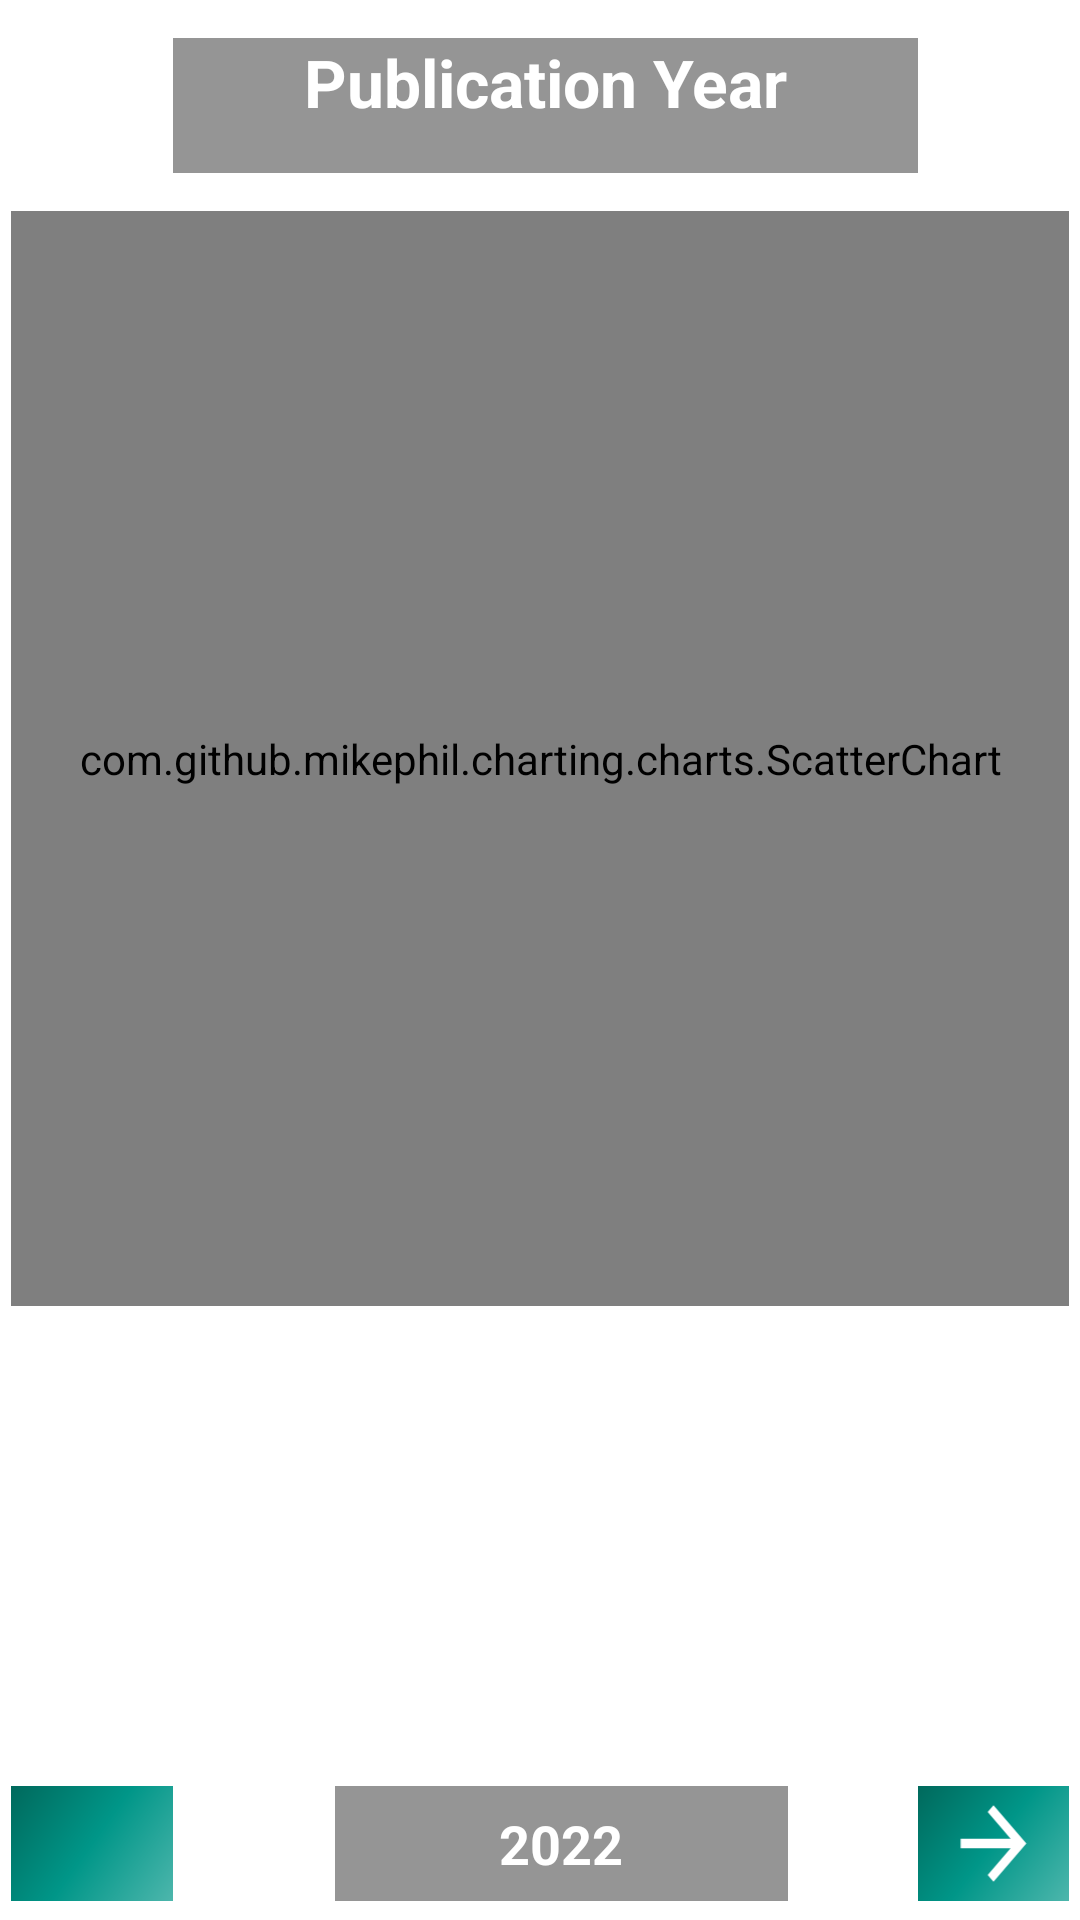

This screen was rendered from an Android layout file. Write that file and the resources it references.
<!-- AndroidManifest.xml: application theme Theme.MyLibrary -->
<!-- res/layout/fragment_publication_year.xml -->
<?xml version="1.0" encoding="utf-8"?>
<androidx.constraintlayout.widget.ConstraintLayout xmlns:android="http://schemas.android.com/apk/res/android"
    xmlns:app="http://schemas.android.com/apk/res-auto"
    xmlns:tools="http://schemas.android.com/tools"
    android:layout_width="match_parent"
    android:layout_height="match_parent"
    android:background="@drawable/background"
    tools:context=".fragments.mainActivity.stats.PublicationYearFragment">


    <androidx.constraintlayout.widget.Guideline
        android:id="@+id/guideline_h0"
        android:layout_width="wrap_content"
        android:layout_height="wrap_content"
        android:orientation="horizontal"
        app:layout_constraintGuide_percent="0.02" />

    <androidx.constraintlayout.widget.Guideline
        android:id="@+id/guideline_h1"
        android:layout_width="wrap_content"
        android:layout_height="wrap_content"
        android:orientation="horizontal"
        app:layout_constraintGuide_percent="0.09" />


    <TextView
        android:layout_width="0dp"
        android:layout_height="0dp"
        android:text="Publication Year"
        android:textSize="22sp"
        android:textStyle="bold"
        android:textColor="@color/white"
        android:background="@color/transparent"
        android:gravity="center|top"
        app:layout_constraintStart_toStartOf="@id/guideline_v1"
        app:layout_constraintEnd_toEndOf="@id/guideline_v9"
        app:layout_constraintTop_toTopOf="@id/guideline_h0"
        app:layout_constraintBottom_toBottomOf="@id/guideline_h1"/>

    <androidx.constraintlayout.widget.Guideline
        android:id="@+id/guideline_h2"
        android:layout_width="wrap_content"
        android:layout_height="wrap_content"
        android:orientation="horizontal"
        app:layout_constraintGuide_percent="0.11" />

    <androidx.constraintlayout.widget.Guideline
        android:id="@+id/guideline_h3"
        android:layout_width="wrap_content"
        android:layout_height="wrap_content"
        android:orientation="horizontal"
        app:layout_constraintGuide_percent="0.68" />

    <androidx.constraintlayout.widget.Guideline
        android:id="@+id/guideline_h4"
        android:layout_width="wrap_content"
        android:layout_height="wrap_content"
        android:orientation="horizontal"
        app:layout_constraintGuide_percent="0.7" />

    <androidx.constraintlayout.widget.Guideline
        android:id="@+id/guideline_h6"
        android:layout_width="wrap_content"
        android:layout_height="wrap_content"
        android:orientation="horizontal"
        app:layout_constraintGuide_percent="0.63" />


    <TextView
        android:layout_width="0dp"
        android:layout_height="0dp"
        android:rotation="90"
        android:text="published in"
        android:textSize="22sp"
        android:textStyle="italic"
        android:textColor="#807D7D"
        android:gravity="center_horizontal"
        app:layout_constraintStart_toStartOf="@id/guideline_v1"
        app:layout_constraintEnd_toEndOf="@id/guideline_v6"
        app:layout_constraintTop_toTopOf="@id/guideline_h2"
        app:layout_constraintBottom_toBottomOf="@id/guideline_h3"/>

    <TextView
        android:layout_width="0dp"
        android:layout_height="0dp"
        android:text="read in"
        android:textSize="22sp"
        android:textStyle="italic"
        android:textColor="@color/white"
        android:gravity="center_horizontal"
        app:layout_constraintStart_toStartOf="@id/guideline_v1"
        app:layout_constraintEnd_toEndOf="@id/guideline_v9"
        app:layout_constraintTop_toTopOf="@id/guideline_h2"
        app:layout_constraintBottom_toBottomOf="@id/guideline_h3"/>


    <com.github.mikephil.charting.charts.ScatterChart
        android:id="@+id/publication"
        android:layout_width="0dp"
        android:layout_height="0dp"
        android:background="@color/transparent"
        app:layout_constraintStart_toStartOf="@id/guideline_v0"
        app:layout_constraintEnd_toEndOf="@id/guideline_v10"
        app:layout_constraintTop_toTopOf="@id/guideline_h2"
        app:layout_constraintBottom_toBottomOf="@id/guideline_h3"/>


    <androidx.cardview.widget.CardView
        android:id="@+id/book"
        android:layout_width="0dp"
        android:layout_height="0dp"
        android:visibility="gone"
        app:cardBackgroundColor="@color/transparent"
        app:layout_constraintBottom_toBottomOf="@id/guideline_h5"
        app:layout_constraintEnd_toEndOf="@+id/guideline_v10"
        app:layout_constraintStart_toStartOf="@id/guideline_v0"
        app:layout_constraintTop_toTopOf="@id/guideline_h3">

    <include layout="@layout/item_stats_book" />
    </androidx.cardview.widget.CardView>

    <androidx.constraintlayout.widget.Guideline
        android:id="@+id/guideline_h5"
        android:layout_width="wrap_content"
        android:layout_height="wrap_content"
        android:orientation="horizontal"
        app:layout_constraintGuide_percent="0.925" />

    <androidx.constraintlayout.widget.Guideline
        android:id="@+id/guideline_h10"
        android:layout_width="wrap_content"
        android:layout_height="wrap_content"
        android:orientation="horizontal"
        app:layout_constraintGuide_percent="0.99" />

    <androidx.constraintlayout.widget.Guideline
        android:id="@+id/guideline_h9"
        android:layout_width="wrap_content"
        android:layout_height="wrap_content"
        android:orientation="horizontal"
        app:layout_constraintGuide_percent="0.93" />

    <androidx.constraintlayout.widget.Guideline
        android:id="@+id/guideline_v10"
        android:layout_width="wrap_content"
        android:layout_height="wrap_content"
        android:orientation="vertical"
        app:layout_constraintGuide_percent="0.99" />

    <androidx.constraintlayout.widget.Guideline
        android:id="@+id/guideline_v9"
        android:layout_width="wrap_content"
        android:layout_height="wrap_content"
        android:orientation="vertical"
        app:layout_constraintGuide_percent="0.85" />

    <androidx.constraintlayout.widget.Guideline
        android:id="@+id/guideline_v1"
        android:layout_width="wrap_content"
        android:layout_height="wrap_content"
        android:orientation="vertical"
        app:layout_constraintGuide_percent="0.16" />

    <androidx.constraintlayout.widget.Guideline
        android:id="@+id/guideline_v0"
        android:layout_width="wrap_content"
        android:layout_height="wrap_content"
        android:orientation="vertical"
        app:layout_constraintGuide_percent="0.01" />

    <ImageView
        android:id="@+id/next"
        android:layout_width="0dp"
        android:layout_height="0dp"
        android:background="@drawable/side_nav_bar"
        android:src="@drawable/next"
        app:layout_constraintBottom_toBottomOf="@id/guideline_h10"
        app:layout_constraintEnd_toEndOf="@id/guideline_v10"
        app:layout_constraintStart_toStartOf="@id/guideline_v9"
        app:layout_constraintTop_toTopOf="@id/guideline_h9" />

    <ImageView
        android:id="@+id/back"
        android:layout_width="0dp"
        android:layout_height="0dp"
        android:background="@drawable/side_nav_bar"
        android:src="@drawable/arrow_back"
        app:layout_constraintBottom_toBottomOf="@id/guideline_h10"
        app:layout_constraintEnd_toEndOf="@id/guideline_v1"
        app:layout_constraintStart_toStartOf="@id/guideline_v0"
        app:layout_constraintTop_toTopOf="@id/guideline_h9" />

    <androidx.constraintlayout.widget.Guideline
        android:id="@+id/guideline_v6"
        android:layout_width="wrap_content"
        android:layout_height="wrap_content"
        android:orientation="vertical"
        app:layout_constraintGuide_percent="0.73" />

    <androidx.constraintlayout.widget.Guideline
        android:id="@+id/guideline_v3"
        android:layout_width="wrap_content"
        android:layout_height="wrap_content"
        android:orientation="vertical"
        app:layout_constraintGuide_percent="0.31" />

    <EditText
        android:id="@+id/year"
        android:layout_width="0dp"
        android:layout_height="0dp"
        android:background="@color/transparent"
        android:gravity="center"
        android:inputType="number"
        android:maxLines="1"
        android:text="2022"
        android:textColor="@color/white"
        android:textColorHint="@color/white_transparent"
        android:textSize="18sp"
        android:textStyle="bold"
        app:layout_constraintBottom_toBottomOf="@id/guideline_h10"
        app:layout_constraintEnd_toEndOf="@id/guideline_v6"
        app:layout_constraintStart_toStartOf="@id/guideline_v3"
        app:layout_constraintTop_toTopOf="@id/guideline_h9" />



</androidx.constraintlayout.widget.ConstraintLayout>
<!-- res/layout/item_stats_book.xml (included above) -->
<?xml version="1.0" encoding="utf-8"?>
<androidx.constraintlayout.widget.ConstraintLayout
    xmlns:android="http://schemas.android.com/apk/res/android"
    xmlns:app="http://schemas.android.com/apk/res-auto"
    xmlns:tools="http://schemas.android.com/tools"
    android:layout_width="match_parent"
    android:background="@color/transparent"
    android:layout_height="160dp"
    >


    <androidx.constraintlayout.widget.Guideline
        android:id="@+id/guideline_h1"
        android:layout_width="wrap_content"
        android:layout_height="wrap_content"
        android:orientation="horizontal"
        app:layout_constraintGuide_percent="0.06" />

    <androidx.constraintlayout.widget.Guideline
        android:id="@+id/guideline_h2"
        android:layout_width="wrap_content"
        android:layout_height="wrap_content"
        android:orientation="horizontal"
        app:layout_constraintGuide_percent="0.22" />

    <androidx.constraintlayout.widget.Guideline
        android:id="@+id/guideline_h3"
        android:layout_width="wrap_content"
        android:layout_height="wrap_content"
        android:orientation="horizontal"
        app:layout_constraintGuide_percent="0.49" />

    <androidx.constraintlayout.widget.Guideline
        android:id="@+id/guideline_h4"
        android:layout_width="wrap_content"
        android:layout_height="wrap_content"
        android:orientation="horizontal"
        app:layout_constraintGuide_percent="0.66" />


    <androidx.constraintlayout.widget.Guideline
        android:id="@+id/guideline_h6"
        android:layout_width="wrap_content"
        android:layout_height="wrap_content"
        android:orientation="horizontal"
        app:layout_constraintGuide_percent="0.95" />

    <androidx.constraintlayout.widget.Guideline
        android:id="@+id/guideline_v1"
        android:layout_width="wrap_content"
        android:layout_height="wrap_content"
        android:orientation="vertical"
        app:layout_constraintGuide_percent="0.02" />



    <androidx.constraintlayout.widget.Guideline
        android:id="@+id/guideline_v3"
        android:layout_width="wrap_content"
        android:layout_height="wrap_content"
        android:orientation="vertical"
        app:layout_constraintGuide_percent="0.63" />

    <androidx.constraintlayout.widget.Guideline
        android:id="@+id/guideline_v6"
        android:layout_width="wrap_content"
        android:layout_height="wrap_content"
        android:orientation="vertical"
        app:layout_constraintGuide_percent="0.82" />


    <androidx.constraintlayout.widget.Guideline
        android:id="@+id/guideline_v4"
        android:layout_width="wrap_content"
        android:layout_height="wrap_content"
        android:orientation="vertical"
        app:layout_constraintGuide_percent="0.65" />

    <androidx.constraintlayout.widget.Guideline
        android:id="@+id/guideline_v5"
        android:layout_width="wrap_content"
        android:layout_height="wrap_content"
        android:orientation="vertical"
        app:layout_constraintGuide_percent="0.97" />

    <ImageView
        android:id="@+id/bg"
        android:layout_width="0dp"
        android:layout_height="0dp"
        app:layout_constraintBottom_toBottomOf="parent"
        app:layout_constraintEnd_toEndOf="parent"
        app:layout_constraintStart_toStartOf="parent"
        app:layout_constraintTop_toTopOf="@id/guideline_h2"
        android:src="@drawable/side_nav_bar"/>
    


    <ImageView
        android:id="@+id/img"
        android:layout_width="0dp"
        android:layout_height="0dp"
        android:src="@drawable/img"
        app:layout_constraintBottom_toBottomOf="@id/guideline_h6"
        app:layout_constraintEnd_toEndOf="@id/guideline_v5"
        app:layout_constraintStart_toStartOf="@id/guideline_v4"
        app:layout_constraintTop_toTopOf="@id/guideline_h1"/>

    <TextView
        android:id="@+id/title"
        android:layout_width="0dp"
        android:layout_height="0dp"
        android:text="La adapostul noptii vantul ne va purta acasa"
        android:gravity="center"
        android:textSize="19sp"
        android:textColor="@color/white"
        android:textStyle="bold"
        app:flow_wrapMode="aligned"
        app:layout_constraintBottom_toBottomOf="@id/guideline_h3"
        app:layout_constraintEnd_toEndOf="@id/guideline_v3"
        app:layout_constraintStart_toStartOf="@id/guideline_v1"
        app:layout_constraintTop_toTopOf="@id/guideline_h2" />

    <TextView
        android:id="@+id/author"
        android:layout_width="0dp"
        android:layout_height="0dp"
        android:textSize="14sp"
        android:textColor="@color/black"
        android:textStyle="bold|italic"
        app:flow_wrapMode="aligned"
        android:gravity="top|end|center_vertical"
        android:text="Kiran Millwood Hargrave"
        app:layout_constraintBottom_toBottomOf="@id/guideline_h4"
        app:layout_constraintEnd_toEndOf="@id/guideline_v3"
        app:layout_constraintStart_toStartOf="@id/guideline_v1"
        app:layout_constraintTop_toTopOf="@id/guideline_h3" />



    <TextView
        android:id="@+id/info"
        android:layout_width="0dp"
        android:layout_height="0dp"
        android:text="7 days"
        android:gravity="center_horizontal"
        android:textColor="@color/black"
        app:layout_constraintBottom_toBottomOf="@id/guideline_h6"
        app:layout_constraintEnd_toEndOf="@id/guideline_v3"
        app:layout_constraintStart_toStartOf="@id/guideline_v1"
        app:layout_constraintTop_toTopOf="@id/guideline_h4" />

</androidx.constraintlayout.widget.ConstraintLayout>
<!-- resources referenced by this layout -->
<resources>
  <color name="black">#FF000000</color>
  <color name="transparent">#6A000000</color>
  <color name="white">#FFFFFFFF</color>
  <color name="white_transparent">#EDFFFFFF</color>
  <!-- drawable img: png bitmap (drawable-v24, 32566 bytes) -->
  <!-- drawable next (drawable) -->
  <vector xmlns:android="http://schemas.android.com/apk/res/android"
      android:width="24dp"
      android:height="28dp"
      android:autoMirrored="true"
      android:tint="#FFFFFF"
      android:viewportWidth="24"
      android:viewportHeight="24">
      <path
          android:fillColor="@android:color/white"
          android:pathData="M12,4l-1.41,1.41L16.17,11H4v2h12.17l-5.58,5.59L12,20l8,-8z" />
  </vector>
  <!-- drawable side_nav_bar (drawable-v24) -->
  <shape xmlns:android="http://schemas.android.com/apk/res/android"
      android:shape="rectangle"
      >
      <gradient
          android:angle="135"
          android:centerColor="@color/cyan2"
          android:endColor="@color/cyan3"
          android:startColor="@color/cyan1"
          android:type="linear" />
  </shape>
  <style name="Theme.MyLibrary" parent="Theme.MaterialComponents.DayNight.DarkActionBar">
          
          <item name="colorPrimary">@color/yellow</item>
          <item name="colorPrimaryVariant">@color/blue</item>
          <item name="colorOnPrimary">@color/white</item>
          
          <item name="colorSecondary">@color/teal_200</item>
          <item name="colorSecondaryVariant">@color/teal_700</item>
          <item name="colorOnSecondary">@color/black</item>
          
          <item name="android:statusBarColor" tools:targetApi="l">?attr/colorPrimaryVariant</item>
          
      </style>
  <color name="cyan2">#009688</color>
  <color name="cyan3">#00695C</color>
  <color name="cyan1">#4DB6AC</color>
  <color name="yellow">#ffcb4e</color>
  <color name="blue">#2A0088</color>
  <color name="teal_200">#FF03DAC5</color>
  <color name="teal_700">#FF018786</color>
</resources>
